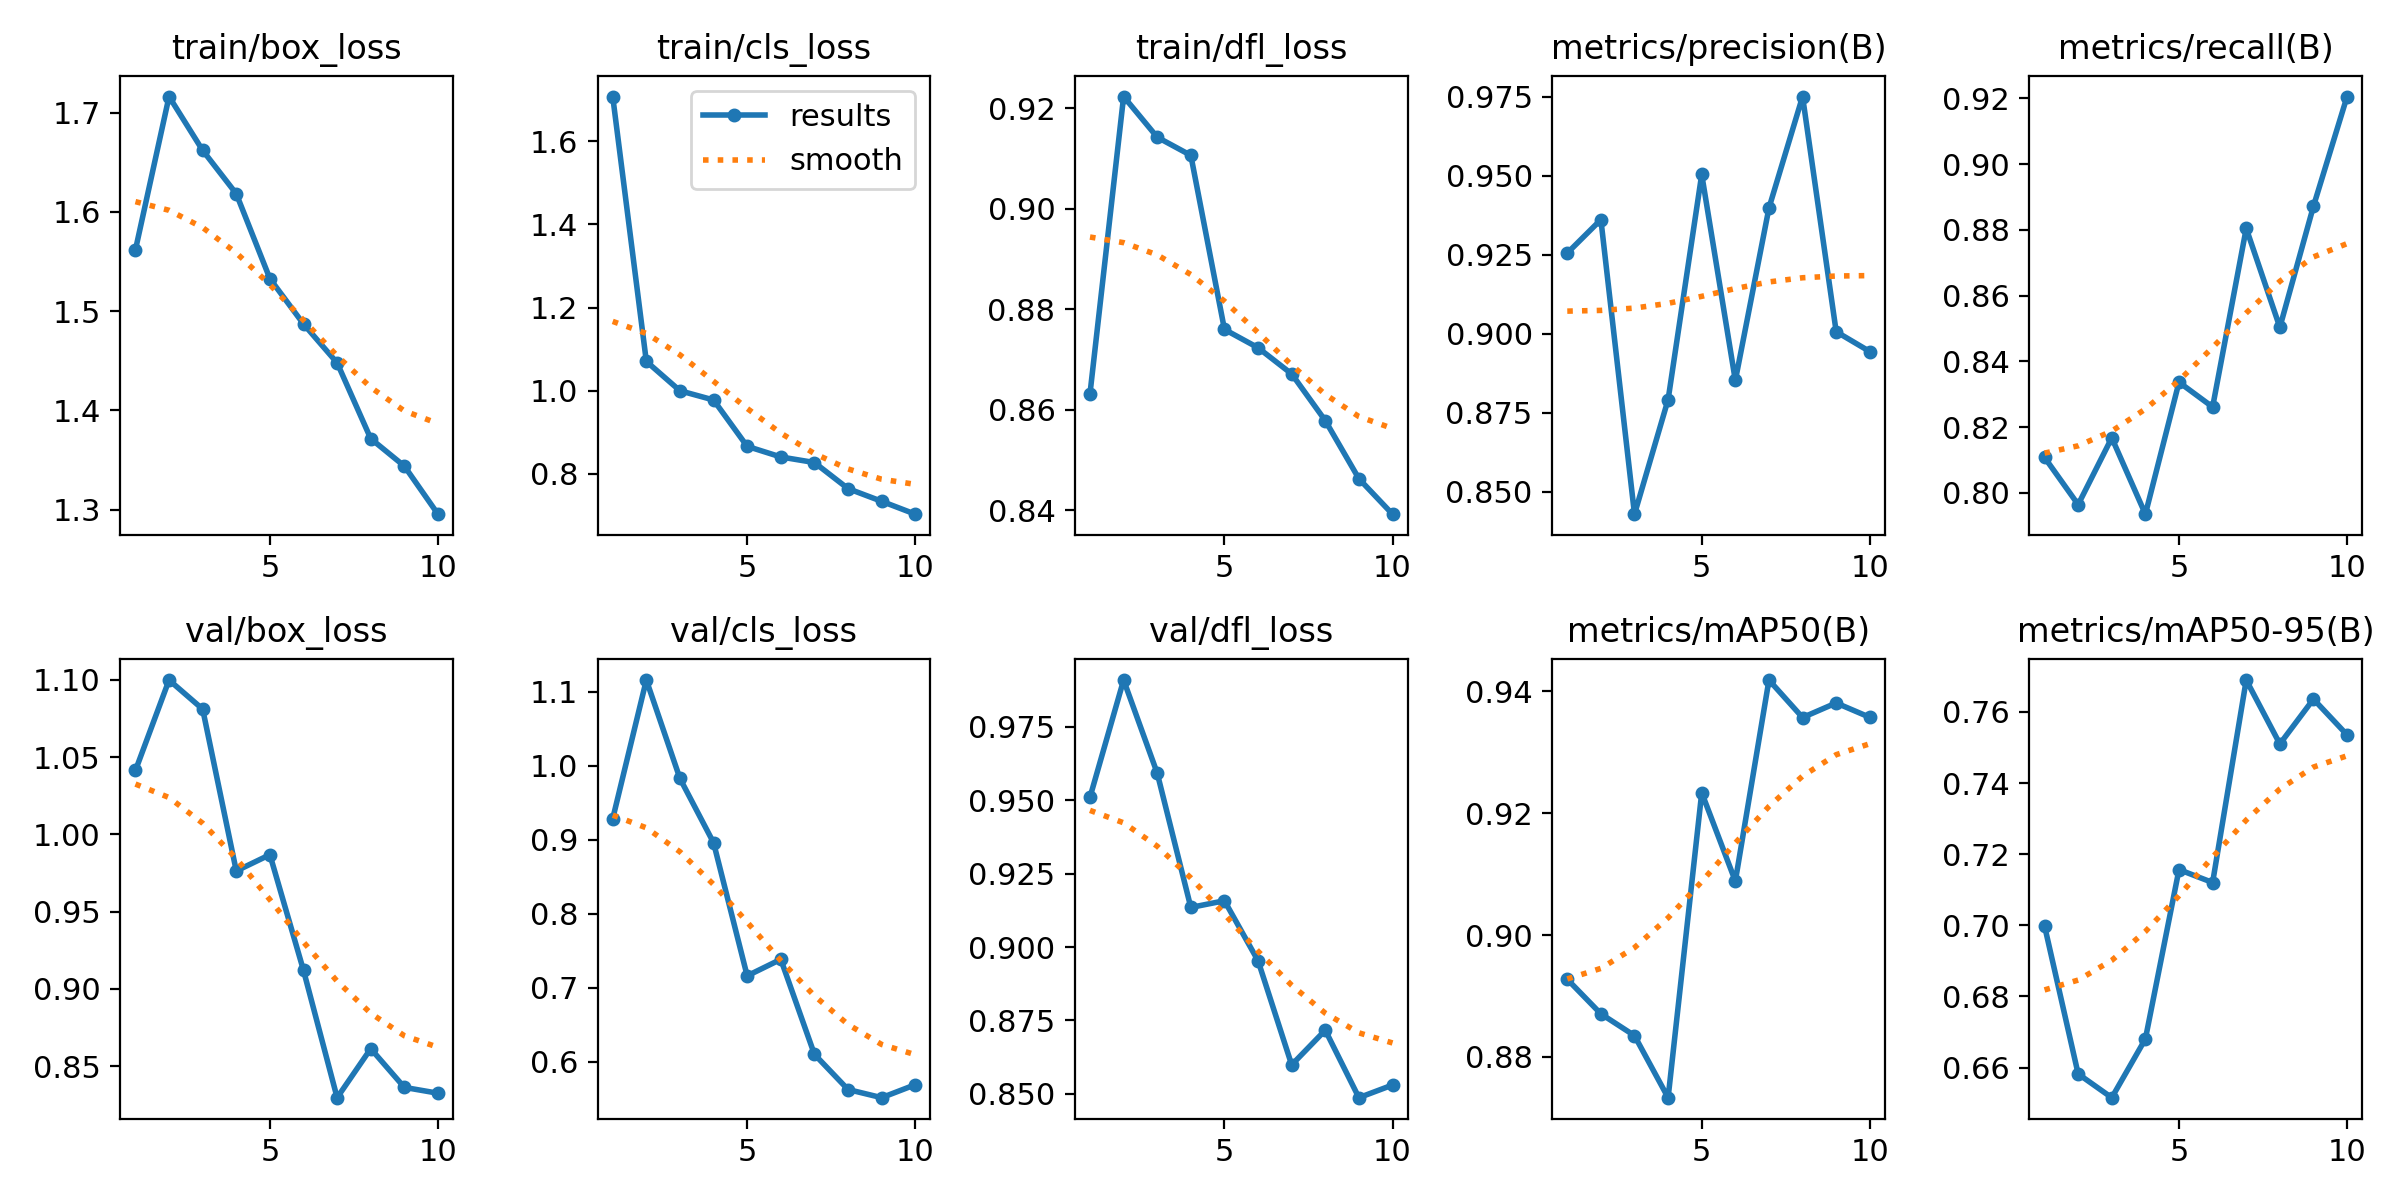

Data behind this chart, as committed beside it:
epoch, time, train/box_loss, train/cls_loss, train/dfl_loss, metrics/precision(B), metrics/recall(B), metrics/mAP50(B), metrics/mAP50-95(B), val/box_loss, val/cls_loss, val/dfl_loss, lr/pg0, lr/pg1, lr/pg2
1, 78.28, 1.562, 1.708, 0.8632, 0.9255, 0.8107, 0.8928, 0.6998, 1.041, 0.9286, 0.951, 0.0006652, 0.0006652, 0.0006652
2, 154.4, 1.716, 1.071, 0.9223, 0.9361, 0.7964, 0.8871, 0.6582, 1.1, 1.116, 0.9909, 0.0012, 0.0012, 0.0012
3, 228.7, 1.662, 0.9999, 0.9142, 0.8429, 0.8167, 0.8835, 0.6515, 1.081, 0.983, 0.9592, 0.001603, 0.001603, 0.001603
4, 300.1, 1.618, 0.9777, 0.9106, 0.8792, 0.7935, 0.8733, 0.6681, 0.9763, 0.8962, 0.9135, 0.001406, 0.001406, 0.001406
5, 376.2, 1.533, 0.8661, 0.876, 0.9504, 0.8336, 0.9234, 0.7157, 0.9869, 0.7162, 0.9157, 0.001208, 0.001208, 0.001208
6, 449.4, 1.487, 0.8406, 0.8723, 0.8852, 0.8261, 0.9089, 0.712, 0.9119, 0.7385, 0.8953, 0.00101, 0.00101, 0.00101
7, 518, 1.448, 0.8272, 0.8671, 0.9398, 0.8804, 0.9419, 0.769, 0.8295, 0.6102, 0.8599, 0.000812, 0.000812, 0.000812
8, 584.4, 1.372, 0.7644, 0.8578, 0.9751, 0.8503, 0.9357, 0.751, 0.8612, 0.5626, 0.8717, 0.000614, 0.000614, 0.000614
9, 652.8, 1.344, 0.7339, 0.8462, 0.9007, 0.8872, 0.9381, 0.7636, 0.8362, 0.5515, 0.8487, 0.000416, 0.000416, 0.000416
10, 719.9, 1.296, 0.7029, 0.8392, 0.8944, 0.9205, 0.9357, 0.7535, 0.8324, 0.569, 0.853, 0.000218, 0.000218, 0.000218
